3-way image classification set "Rock-Paper-Scissors-6" from GitHub (jusanchez6/Embedded-Machine-Learning); label vocabulary: paper, rock, scissors.

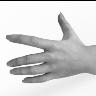
Label: paper

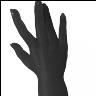
Label: paper

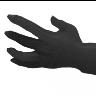
Label: paper

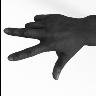
Label: scissors

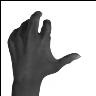
Label: rock

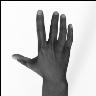
Label: paper
